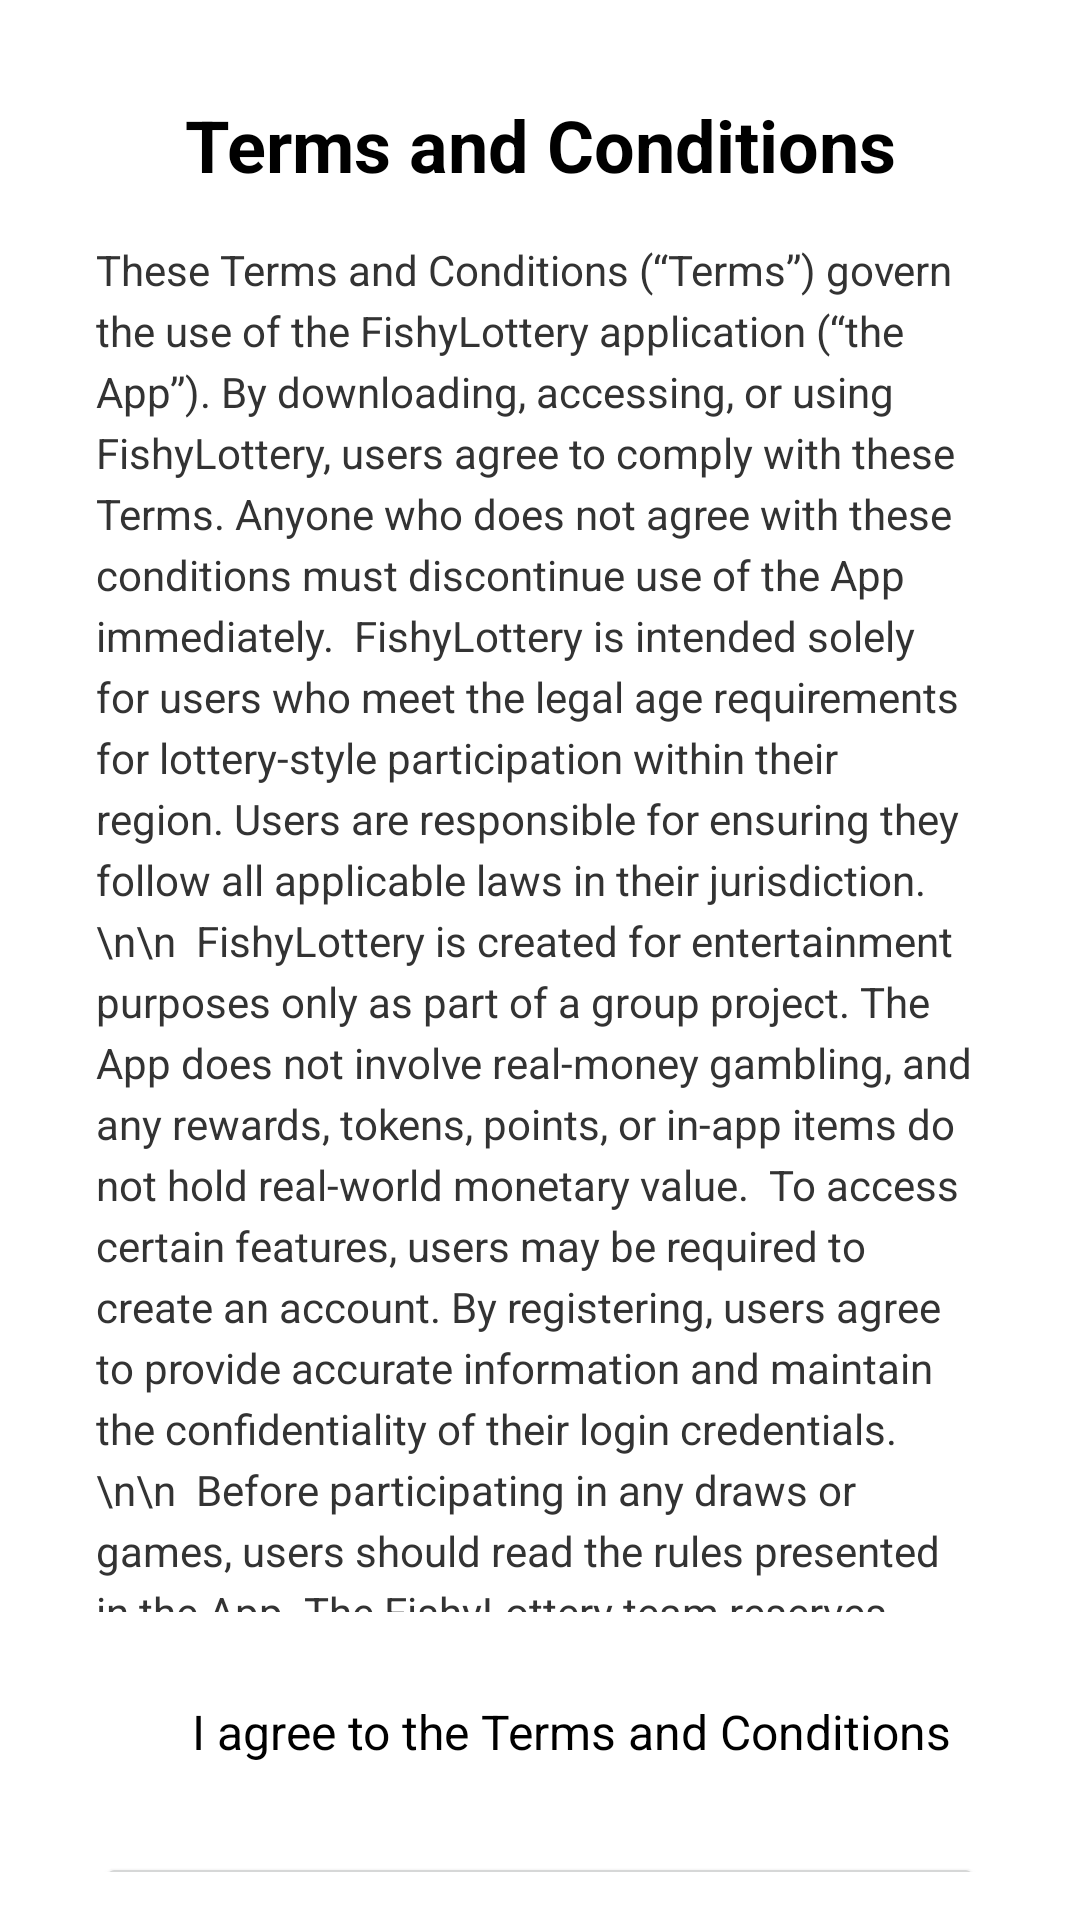

Produce the Android XML layout that renders to this screen, including the resource entries it uses.
<!-- AndroidManifest.xml: application theme Theme.FishyLottery -->
<!-- res/layout/fragment_terms.xml -->
<?xml version="1.0" encoding="utf-8"?>
<ScrollView xmlns:android="http://schemas.android.com/apk/res/android"
    android:layout_width="match_parent"
    android:layout_height="match_parent"
    android:padding="16dp"
    android:fillViewport="true"
    android:background="#FFFFFF">

    <ScrollView
        android:layout_width="match_parent"
        android:layout_height="match_parent"
        android:padding="16dp"
        android:fillViewport="true"
        android:background="#FFFFFF">

        <LinearLayout
            android:layout_width="match_parent"
            android:layout_height="wrap_content"
            android:orientation="vertical">

            <TextView
                android:layout_width="match_parent"
                android:layout_height="wrap_content"
                android:text="Terms and Conditions"
                android:textSize="24sp"
                android:textStyle="bold"
                android:gravity="center"
                android:textColor="#000000"
                android:layout_marginBottom="16dp" />

            <TextView
                android:layout_width="match_parent"
                android:layout_height="457dp"
                android:lineSpacingExtra="4dp"
                android:text="These Terms and Conditions (“Terms”) govern the use of the FishyLottery application (“the App”). By downloading, accessing, or using FishyLottery, users agree to comply with these Terms. Anyone who does not agree with these conditions must discontinue use of the App immediately.

FishyLottery is intended solely for users who meet the legal age requirements for lottery-style participation within their region. Users are responsible for ensuring they follow all applicable laws in their jurisdiction.\n\n

FishyLottery is created for entertainment purposes only as part of a group project. The App does not involve real-money gambling, and any rewards, tokens, points, or in-app items do not hold real-world monetary value.

To access certain features, users may be required to create an account. By registering, users agree to provide accurate information and maintain the confidentiality of their login credentials.\n\n

Before participating in any draws or games, users should read the rules presented in the App. The FishyLottery team reserves the right to modify, pause, or cancel any game, draw, or event at any time.

If the App includes virtual currency, users acknowledge it has no real-world value. Transactions are handled by third-party platforms, and the FishyLottery team is not responsible for external errors.

Users must not attempt to manipulate the App, interfere with gameplay mechanics, or access systems beyond what is made available. Abusive or illegal behavior may result in account termination.

All graphics, artwork, designs, logos, text, and software used within FishyLottery are the intellectual property of the FishyLottery Project Team.

FishyLottery may collect non-sensitive user information according to the Privacy Policy. The App is provided “as is,” without warranties. Continued use constitutes acceptance of updated Terms.\n\n

Privacy Policy\n\n

FishyLottery collects only the minimum information necessary to operate and improve the App. The App does not sell, trade, or rent user data to third parties. Users may request data removal by contacting the development team.

This Privacy Policy may be updated at any time. Continued use after updates constitutes acceptance.

For questions, contact the FishyLottery Development Team via the email provided in the App."
                android:textColor="#333333"
                android:textSize="14sp" />

            <CheckBox
                android:id="@+id/checkBox"
                android:layout_width="match_parent"
                android:layout_height="wrap_content"
                android:text="I agree to the Terms and Conditions"
                android:textSize="16sp"
                android:layout_marginTop="16dp"
                android:layout_marginBottom="16dp" />

            <Button
                android:id="@+id/Continue"
                android:layout_width="match_parent"
                android:layout_height="wrap_content"
                android:text="Continue"
                android:textSize="18sp"
                android:padding="16dp" />

        </LinearLayout>
    </ScrollView>


</ScrollView>
<!-- resources referenced by this layout -->
<resources>
  <style name="Theme.FishyLottery" parent="Theme.MaterialComponents.DayNight.NoActionBar">
          
          <item name="colorPrimary">@color/colorPrimary</item>
          <item name="colorPrimaryVariant">@color/purple_700</item>
          <item name="colorOnPrimary">@color/white</item>
          
          <item name="colorSecondary">@color/teal_200</item>
          <item name="colorSecondaryVariant">@color/teal_700</item>
          <item name="colorOnSecondary">@color/black</item>
          
          <item name="android:statusBarColor">?attr/colorPrimaryVariant</item>
          
          <item name="colorControlNormal">@color/white</item>
      </style>
  <color name="colorPrimary">#00B4D8</color>
  <color name="purple_700">#FF3700B3</color>
  <color name="white">#FFFFFFFF</color>
  <color name="teal_200">#FF03DAC5</color>
  <color name="teal_700">#FF018786</color>
  <color name="black">#FF000000</color>
</resources>
